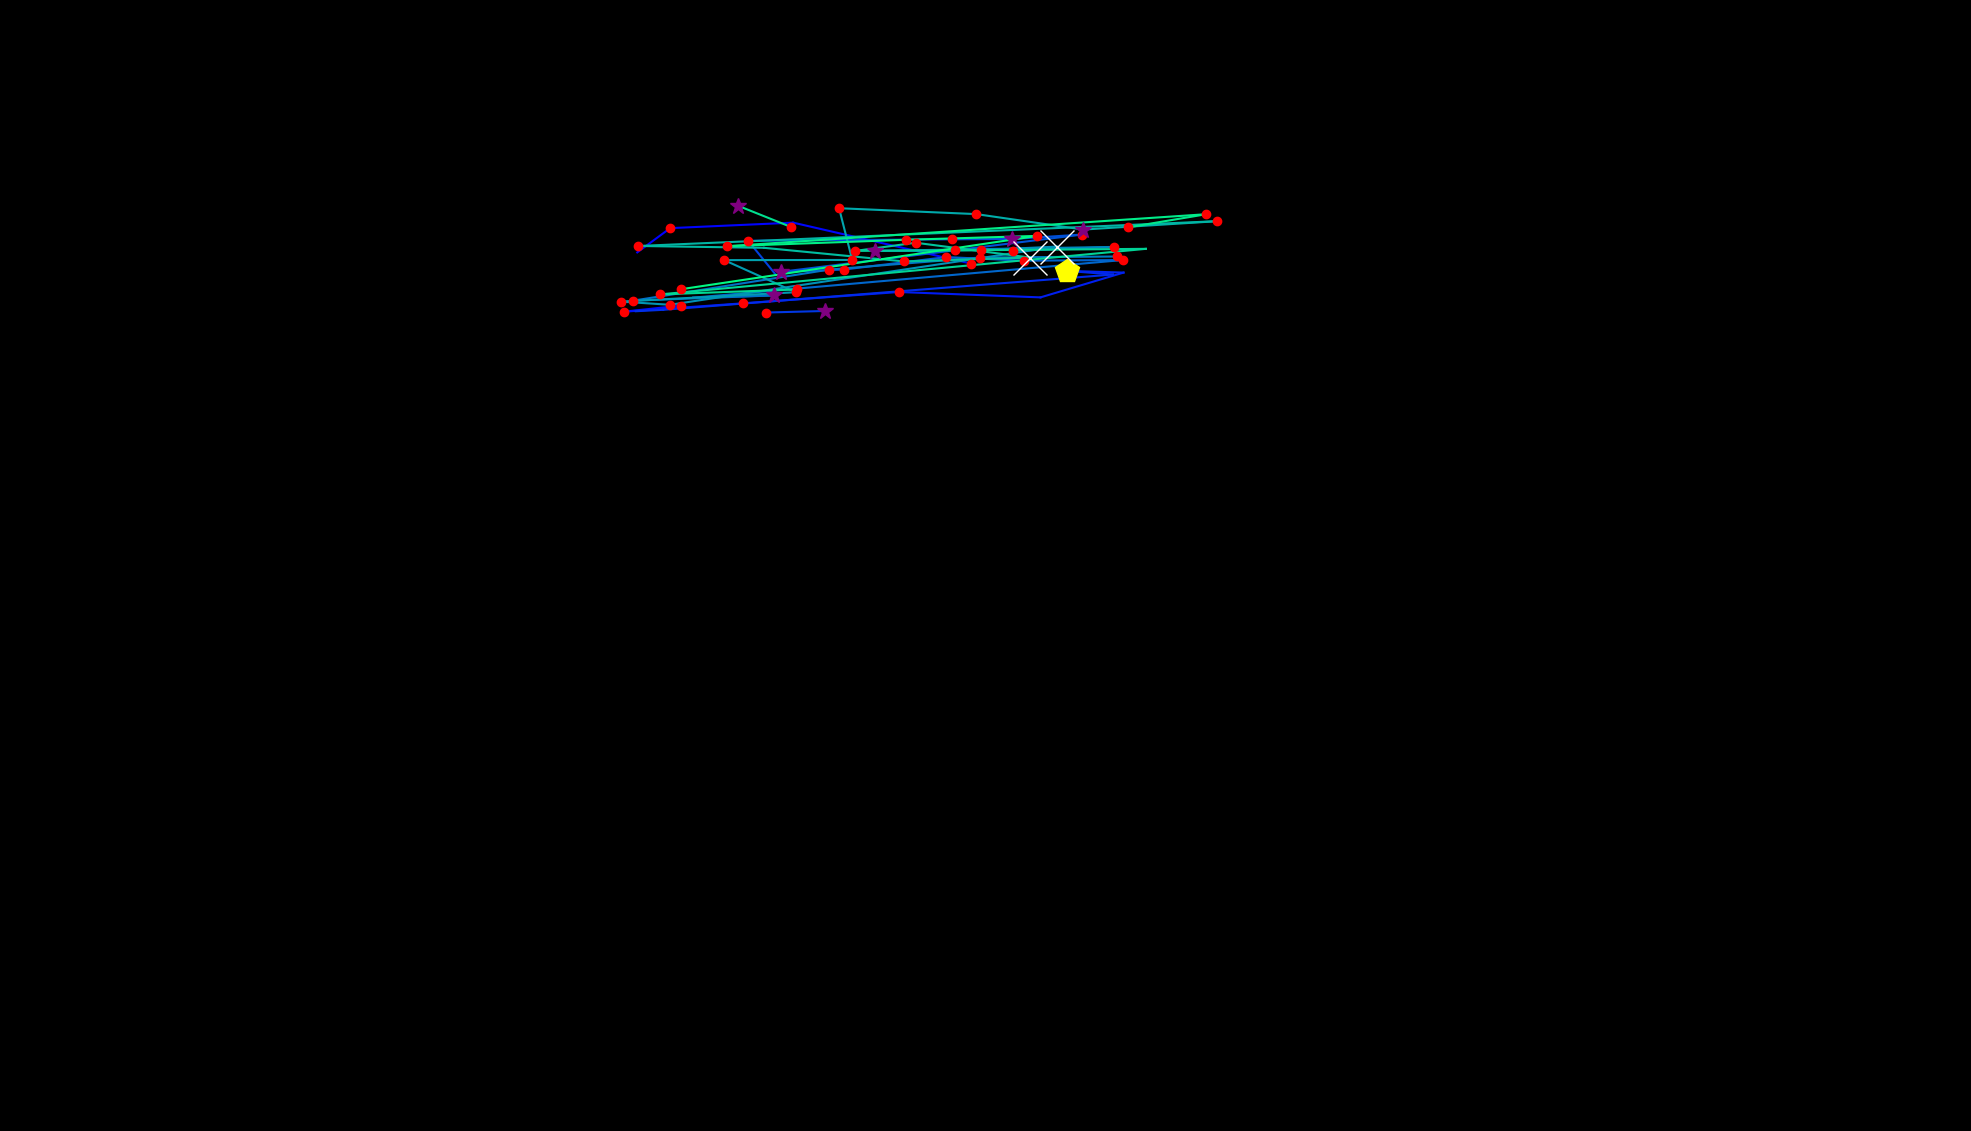

The data file committed next to this chart (first rows):
, fixation_id, timestamp, avg_gaze_x, avg_gaze_y, duration
0, 1.0, 650.6, 827.6, 1141, 96.39
1, 2.0, 771.1, 870.4, 1173, 132.5
2, 3.0, 927.8, 1030, 1180, 96.39
3, 4.0, 1133, 1261, 1127, 180.7
4, 7.0, 2181, 884.4, 1072, 132.5
5, 8.0, 2338, 810.1, 1064, 192.8
6, 9.0, 2578, 965.3, 1075, 120.5
7, 10.0, 2747, 1167, 1090, 132.5
8, 11.0, 3048, 1351, 1083, 0.0
9, 12.0, 3398, 1459, 1115, 36.15
10, 13.0, 3458, 1386, 1117, 530.2
11, 14.0, 4012, 1445, 1112, 0.0
12, 15.0, 4362, 861.3, 1066, 96.39
13, 16.0, 4482, 825.6, 1065, 0.0
14, 19.0, 5555, 995.1, 1063, 216.9
15, 20.0, 5796, 1071, 1065, 313.3
16, 34.0, 12037, 1090, 1061, 36.15
17, 173.0, 55064, 1008, 1112, 108.4
18, 174.0, 55196, 971.6, 1156, 204.8
19, 175.0, 55534, 1236, 1158, 216.9
20, 176.0, 55775, 1314, 1158, 265.1
21, 177.0, 56064, 1405, 1164, 228.9
22, 178.0, 56425, 1014, 1116, 253
23, 179.0, 56702, 1096, 1119, 168.7
24, 180.0, 56895, 1229, 1135, 168.7
25, 181.0, 57088, 1329, 1130, 144.6
26, 182.0, 57293, 1458, 1131, 192.8
27, 183.0, 57522, 900.2, 1082, 108.4
28, 184.0, 57775, 1005, 1085, 313.3
29, 185.0, 58112, 822.4, 1078, 132.5
30, 186.0, 58269, 1077, 1119, 120.5
31, 187.0, 58462, 1273, 1134, 168.7
32, 188.0, 58654, 1451, 1136, 132.5
33, 192.0, 59727, 1316, 1143, 168.7
34, 193.0, 59944, 1446, 1148, 132.5
35, 194.0, 60161, 1137, 1143, 313.3
36, 195.0, 60498, 1274, 1144, 132.5
37, 196.0, 60799, 1372, 1149, 1313
38, 197.0, 62293, 870, 1073, 132.5
39, 198.0, 62450, 805.9, 1077, 120.5
40, 199.0, 62606, 1033, 1089, 156.6
41, 200.0, 62811, 940.5, 1131, 228.9
42, 201.0, 63064, 1107, 1131, 156.6
43, 202.0, 63329, 1090, 1198, 204.8
44, 203.0, 63558, 1268, 1191, 228.9
45, 204.0, 63908, 1407, 1171, 289.2
46, 205.0, 64245, 1581, 1182, 204.8
47, 206.0, 64546, 829.1, 1149, 168.7
48, 207.0, 64739, 992.1, 1147, 96.39
49, 208.0, 64896, 1174, 1129, 228.9
50, 209.0, 65149, 1338, 1134, 915.7
51, 210.0, 66137, 1189, 1154, 156.6
52, 211.0, 66318, 1111, 1143, 241
53, 212.0, 66607, 1240, 1144, 132.5
54, 213.0, 66896, 1488, 1146, 96.39
55, 214.0, 67065, 857.6, 1087, 120.5
56, 215.0, 67269, 1034, 1093, 192.8
57, 230.0, 72089, 1028, 1174, 156.6
58, 231.0, 72294, 959.1, 1201, 313.3
59, 233.0, 73414, 1465, 1173, 144.6
... 5 more rows
